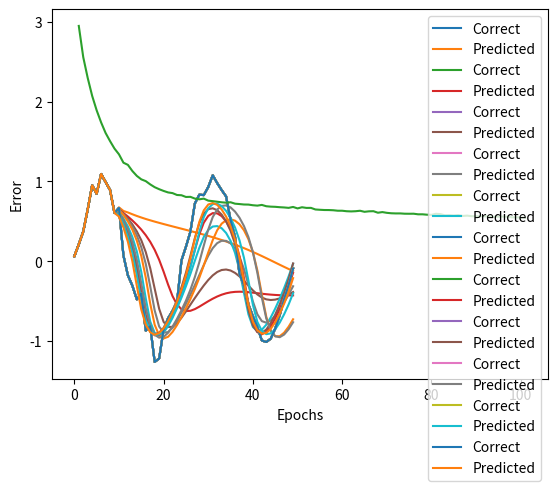

Here is the Python script that generated this plot:
import numpy as np
# import cupy as np  # GPU를 사용하면 주석 해제
import matplotlib.pyplot as plt

# -- 각 설정값 --
n_time = 10 # 시계열 데이터의 개수
n_in = 1 # 입력층의 뉴런 수
n_mid = 20 # 은닉층의 뉴런 수
n_out = 1 # 출력층의 뉴런 수

eta = 0.01 # 학습률
epochs = 101
batch_size = 8
interval = 10 # 학습 결과 표시 간격

def sigmoid(x):
    return 1/(1+np.exp(-x))

# -- 훈련 데이터 생성 --
sin_x = np.linspace(-2*np.pi, 2*np.pi)  # # sin 곡선의 출력 범위는 -2π에서 2π까지

sin_y = np.sin(sin_x)  + 0.1*np.random.randn(len(sin_x))  # sin 함수에 난수 기반 노이즈 추가

n_sample = len(sin_x)-n_time  # 샘플 수
input_data = np.zeros((n_sample, n_time, n_in))  # 입력
correct_data = np.zeros((n_sample, n_out))  # 정답
for i in range(0, n_sample):
    input_data[i] = sin_y[i:i+n_time].reshape(-1, 1)
    correct_data[i] = sin_y[i+n_time:i+n_time+1]  # 정답은 입력보다 1개 뒤

# -- GRU층 -- 
class GRULayer:
    def __init__(self, n_upper, n):
        # 파라미터의 초깃값
        self.w = np.random.randn(3, n_upper, n) / np.sqrt(n_upper)  
        self.v = np.random.randn(3, n, n) / np.sqrt(n)

    def forward(self, x, y_prev):
        a0 = sigmoid(np.dot(x, self.w[0]) + np.dot(y_prev, self.v[0]))  #  업데이트 게이트
        a1 = sigmoid(np.dot(x, self.w[1]) + np.dot(y_prev, self.v[1]))  # 리셋 게이트
        a2 = np.tanh(np.dot(x, self.w[2]) + np.dot(a1*y_prev, self.v[2]))  # 새로운 기억
        self.gates = np.stack((a0, a1, a2))

        self.y = (1-a0)*y_prev + a0*a2  # 출력
    
    def backward(self, x, y, y_prev, gates, grad_y):
        a0, a1, a2 = gates

        # 새로운 기억
        delta_a2 = grad_y * a0 * (1-a2**2)
        self.grad_w[2] += np.dot(x.T, delta_a2)
        self.grad_v[2] += np.dot((a1*y_prev).T, delta_a2)

        # 업데이트 게이트
        delta_a0 = grad_y * (a2-y_prev) * a0 * (1-a0)
        self.grad_w[0] += np.dot(x.T, delta_a0)
        self.grad_v[0] += np.dot(y_prev.T, delta_a0)

        # 리겟 게이트
        s = np.dot(delta_a2, self.v[2].T)
        delta_a1 = s * y_prev * a1 * (1-a1)
        self.grad_w[1] += np.dot(x.T, delta_a1)
        self.grad_v[1] += np.dot(y_prev.T, delta_a1)

        # x의 기울기
        self.grad_x =  np.dot(delta_a0, self.w[0].T)
        + np.dot(delta_a1, self.w[1].T)
        + np.dot(delta_a2, self.w[2].T)

        # y_prev 기울기
        self.grad_y_prev = np.dot(delta_a0, self.v[0].T)
        + np.dot(delta_a1, self.v[1].T)
        + a1*s + grad_y*(1-a0)

    def reset_sum_grad(self):
        self.grad_w = np.zeros_like(self.w)
        self.grad_v = np.zeros_like(self.v)

    def update(self, eta):
        self.w -= eta * self.grad_w
        self.v -= eta * self.grad_v

# -- 전결합 출력층 --
class OutputLayer:
    def __init__(self, n_upper, n):
        self.w = np.random.randn(n_upper, n) / np.sqrt(n_upper)  # 자비에르 초기화(Xavier Initialization) 기반의 초깃값
        self.b = np.zeros(n)

    def forward(self, x):
        self.x = x
        u = np.dot(x, self.w) + self.b
        self.y = u  # 항등함수

    def backward(self, t):
        delta = self.y - t
        
        self.grad_w = np.dot(self.x.T, delta)
        self.grad_b = np.sum(delta, axis=0)      
        self.grad_x = np.dot(delta, self.w.T) 

    def update(self, eta):
        self.w -= eta * self.grad_w
        self.b -= eta * self.grad_b

# -- 각 층의 초기화 --
gru_layer = GRULayer(n_in, n_mid)
output_layer = OutputLayer(n_mid, n_out)

# -- 훈련 --
def train(x_mb, t_mb):
    # 순전파 GRU층
    y_rnn = np.zeros((len(x_mb), n_time+1, n_mid))
    gates_rnn = np.zeros((3, len(x_mb), n_time, n_mid))
    y_prev = y_rnn[:, 0, :]
    for i in range(n_time):
        x = x_mb[:, i, :]
        gru_layer.forward(x, y_prev)

        y = gru_layer.y
        y_rnn[:, i+1, :] = y
        y_prev = y

        gates = gru_layer.gates
        gates_rnn[:, :, i, :] = gates

    # 순전파 출력층
    output_layer.forward(y)

    # 逆伝播 出力層
    output_layer.backward(t_mb)
    grad_y = output_layer.grad_x

    # 역전파 출력층
    gru_layer.reset_sum_grad()
    for i in reversed(range(n_time)):
        x = x_mb[:, i, :]
        y = y_rnn[:, i+1, :]
        y_prev = y_rnn[:, i, :]
        gates = gates_rnn[:, :, i, :] 

        gru_layer.backward(x, y, y_prev, gates, grad_y)
        grad_y = gru_layer.grad_y_prev

   # 파라미터 갱신
    gru_layer.update(eta)
    output_layer.update(eta)

# -- 예측--
def predict(x_mb):
    # 순전파 GRU층
    y_prev = np.zeros((len(x_mb), n_mid))
    for i in range(n_time):
        x = x_mb[:, i, :]
        gru_layer.forward(x, y_prev)
        y = gru_layer.y
        y_prev = y

    # 순전파 출력층
    output_layer.forward(y)
    return output_layer.y

# -- -- 오차 계산 --
def get_error(x, t):
    y = predict(x)
    return 1.0/2.0*np.sum(np.square(y - t))  # 오차 제곱의 합

error_record = []
n_batch = len(input_data) // batch_size  # 1에포크당 배치 개수
for i in range(epochs):
        
    # -- 학습 -- 
    index_random = np.arange(len(input_data))
    np.random.shuffle(index_random)  #  인덱스 뒤섞기(셔플하기)
    for j in range(n_batch):
        
        # # 미니 배치 학습 실행
        mb_index = index_random[j*batch_size : (j+1)*batch_size]
        x_mb = input_data[mb_index, :]
        t_mb = correct_data[mb_index, :]
        train(x_mb, t_mb)

    # -- 오차 계산 --
    error = get_error(input_data, correct_data)
    error_record.append(error)

    # -- 결과 확인 --
    if i%interval == 0:
        print("Epoch:"+str(i+1)+"/"+str(epochs), "Error:"+str(error))

        predicted = input_data[0].reshape(-1).tolist() # 첫번째 입력
        for i in range(n_sample):
            x = np.array(predicted[-n_time:]).reshape(1, n_time, 1)
            y = predict(x)
            predicted.append(float(y[0, 0]))  # # 출력을 predicted에 추가

        plt.plot(range(len(sin_y)), sin_y.tolist(), label="Correct")
        plt.plot(range(len(predicted)), predicted, label="Predicted")
        plt.legend()
        plt.show()

plt.plot(range(1, len(error_record)+1), error_record)
plt.xlabel("Epochs")
plt.ylabel("Error")
plt.show()